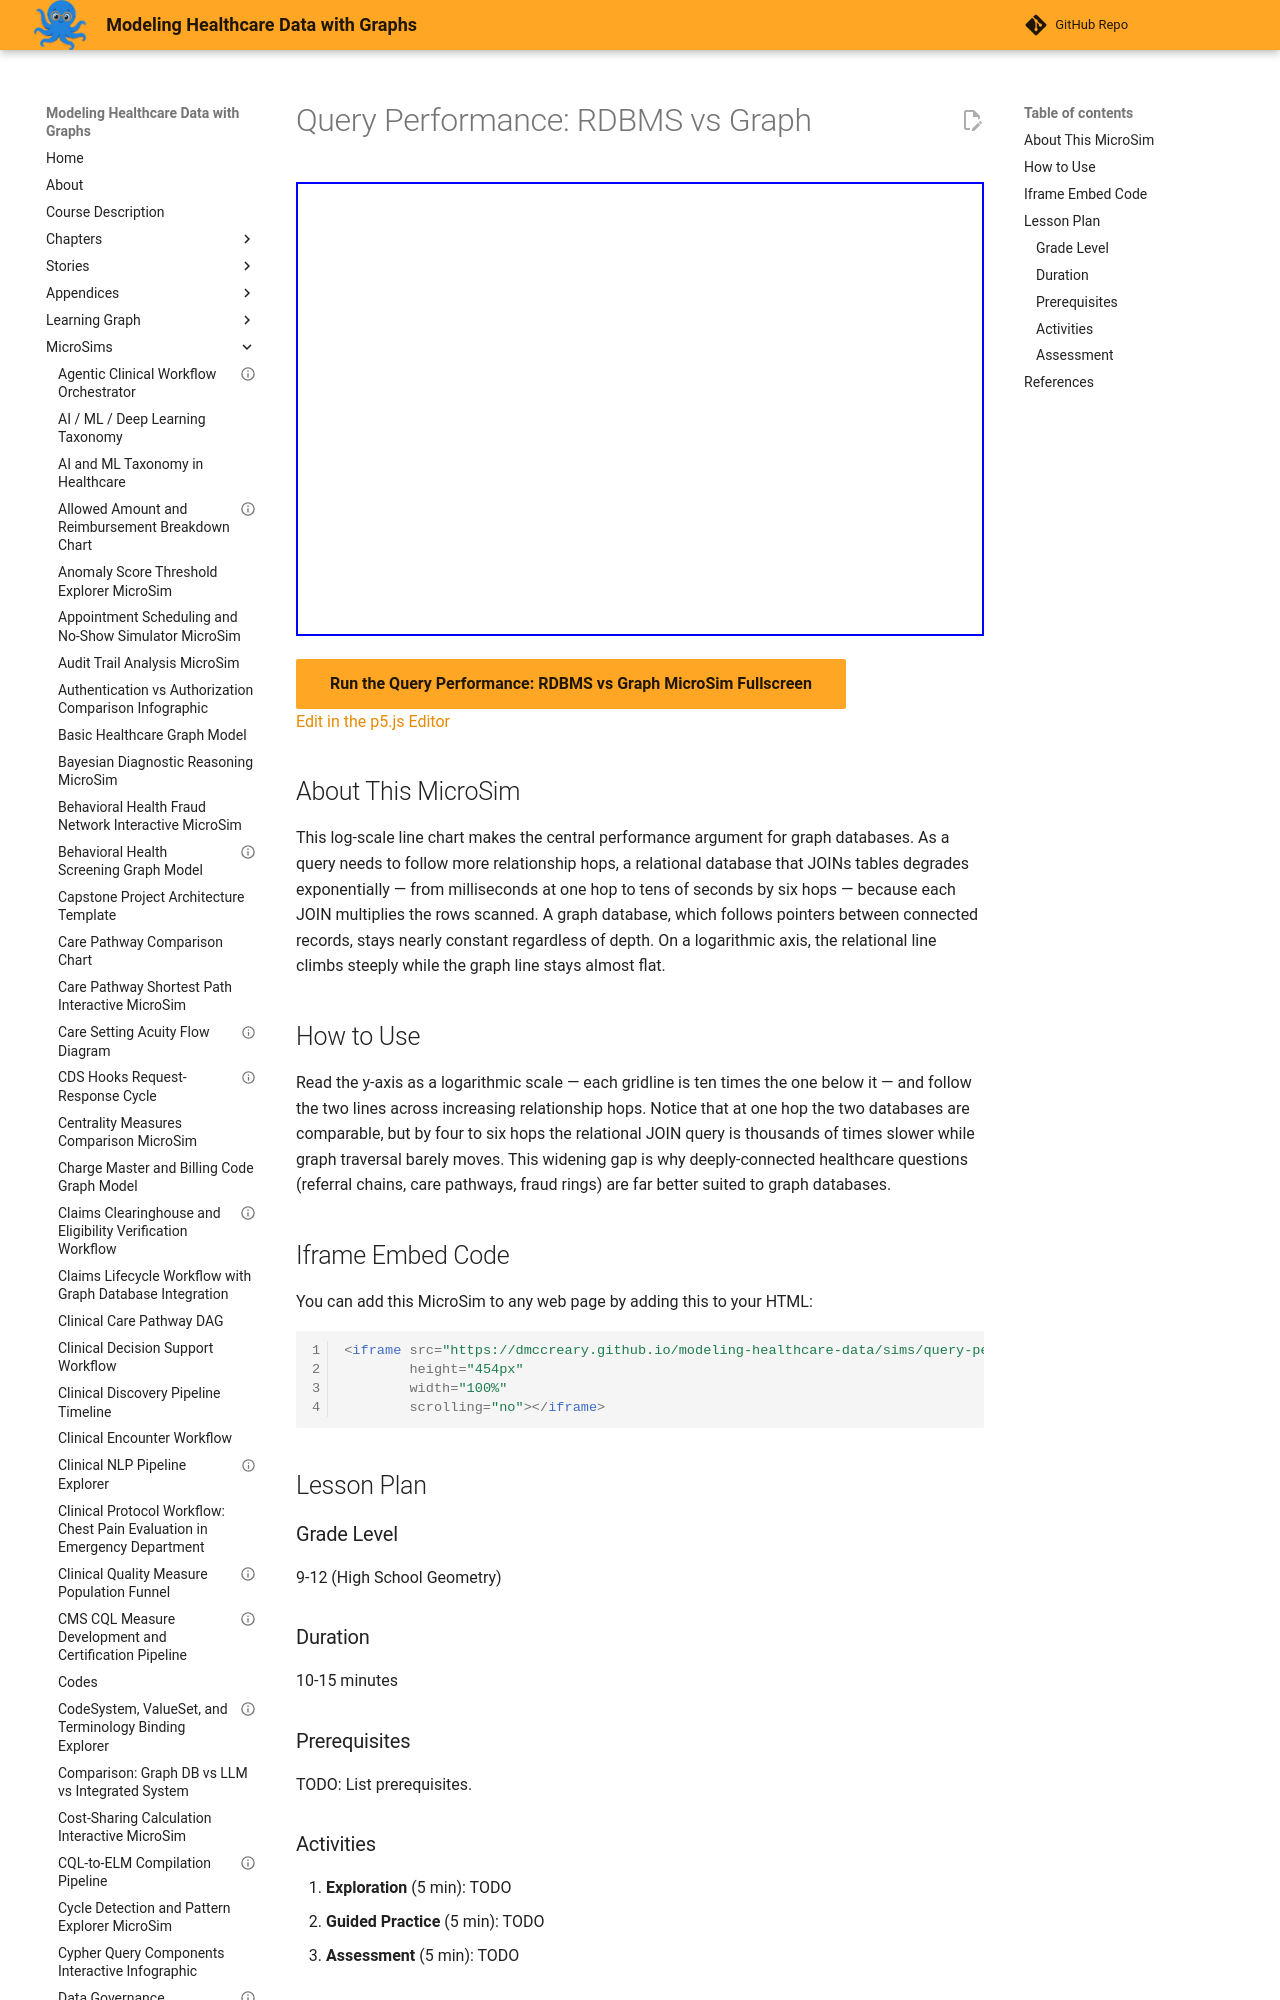

repository: dmccreary/modeling-healthcare-data · page: sims/query-performance-comparison-chart-rdbms-graph/index.html · generator: mkdocs

---
title: "Query Performance: RDBMS vs Graph"
description: "Interactive Chart.js MicroSim for query performance: rdbms vs graph."
image: /sims/query-performance-comparison-chart-rdbms-graph/query-performance-comparison-chart-rdbms-graph.png
og:image: /sims/query-performance-comparison-chart-rdbms-graph/query-performance-comparison-chart-rdbms-graph.png
twitter:image: /sims/query-performance-comparison-chart-rdbms-graph/query-performance-comparison-chart-rdbms-graph.png
social:
   cards: false
quality_score: 75
---
